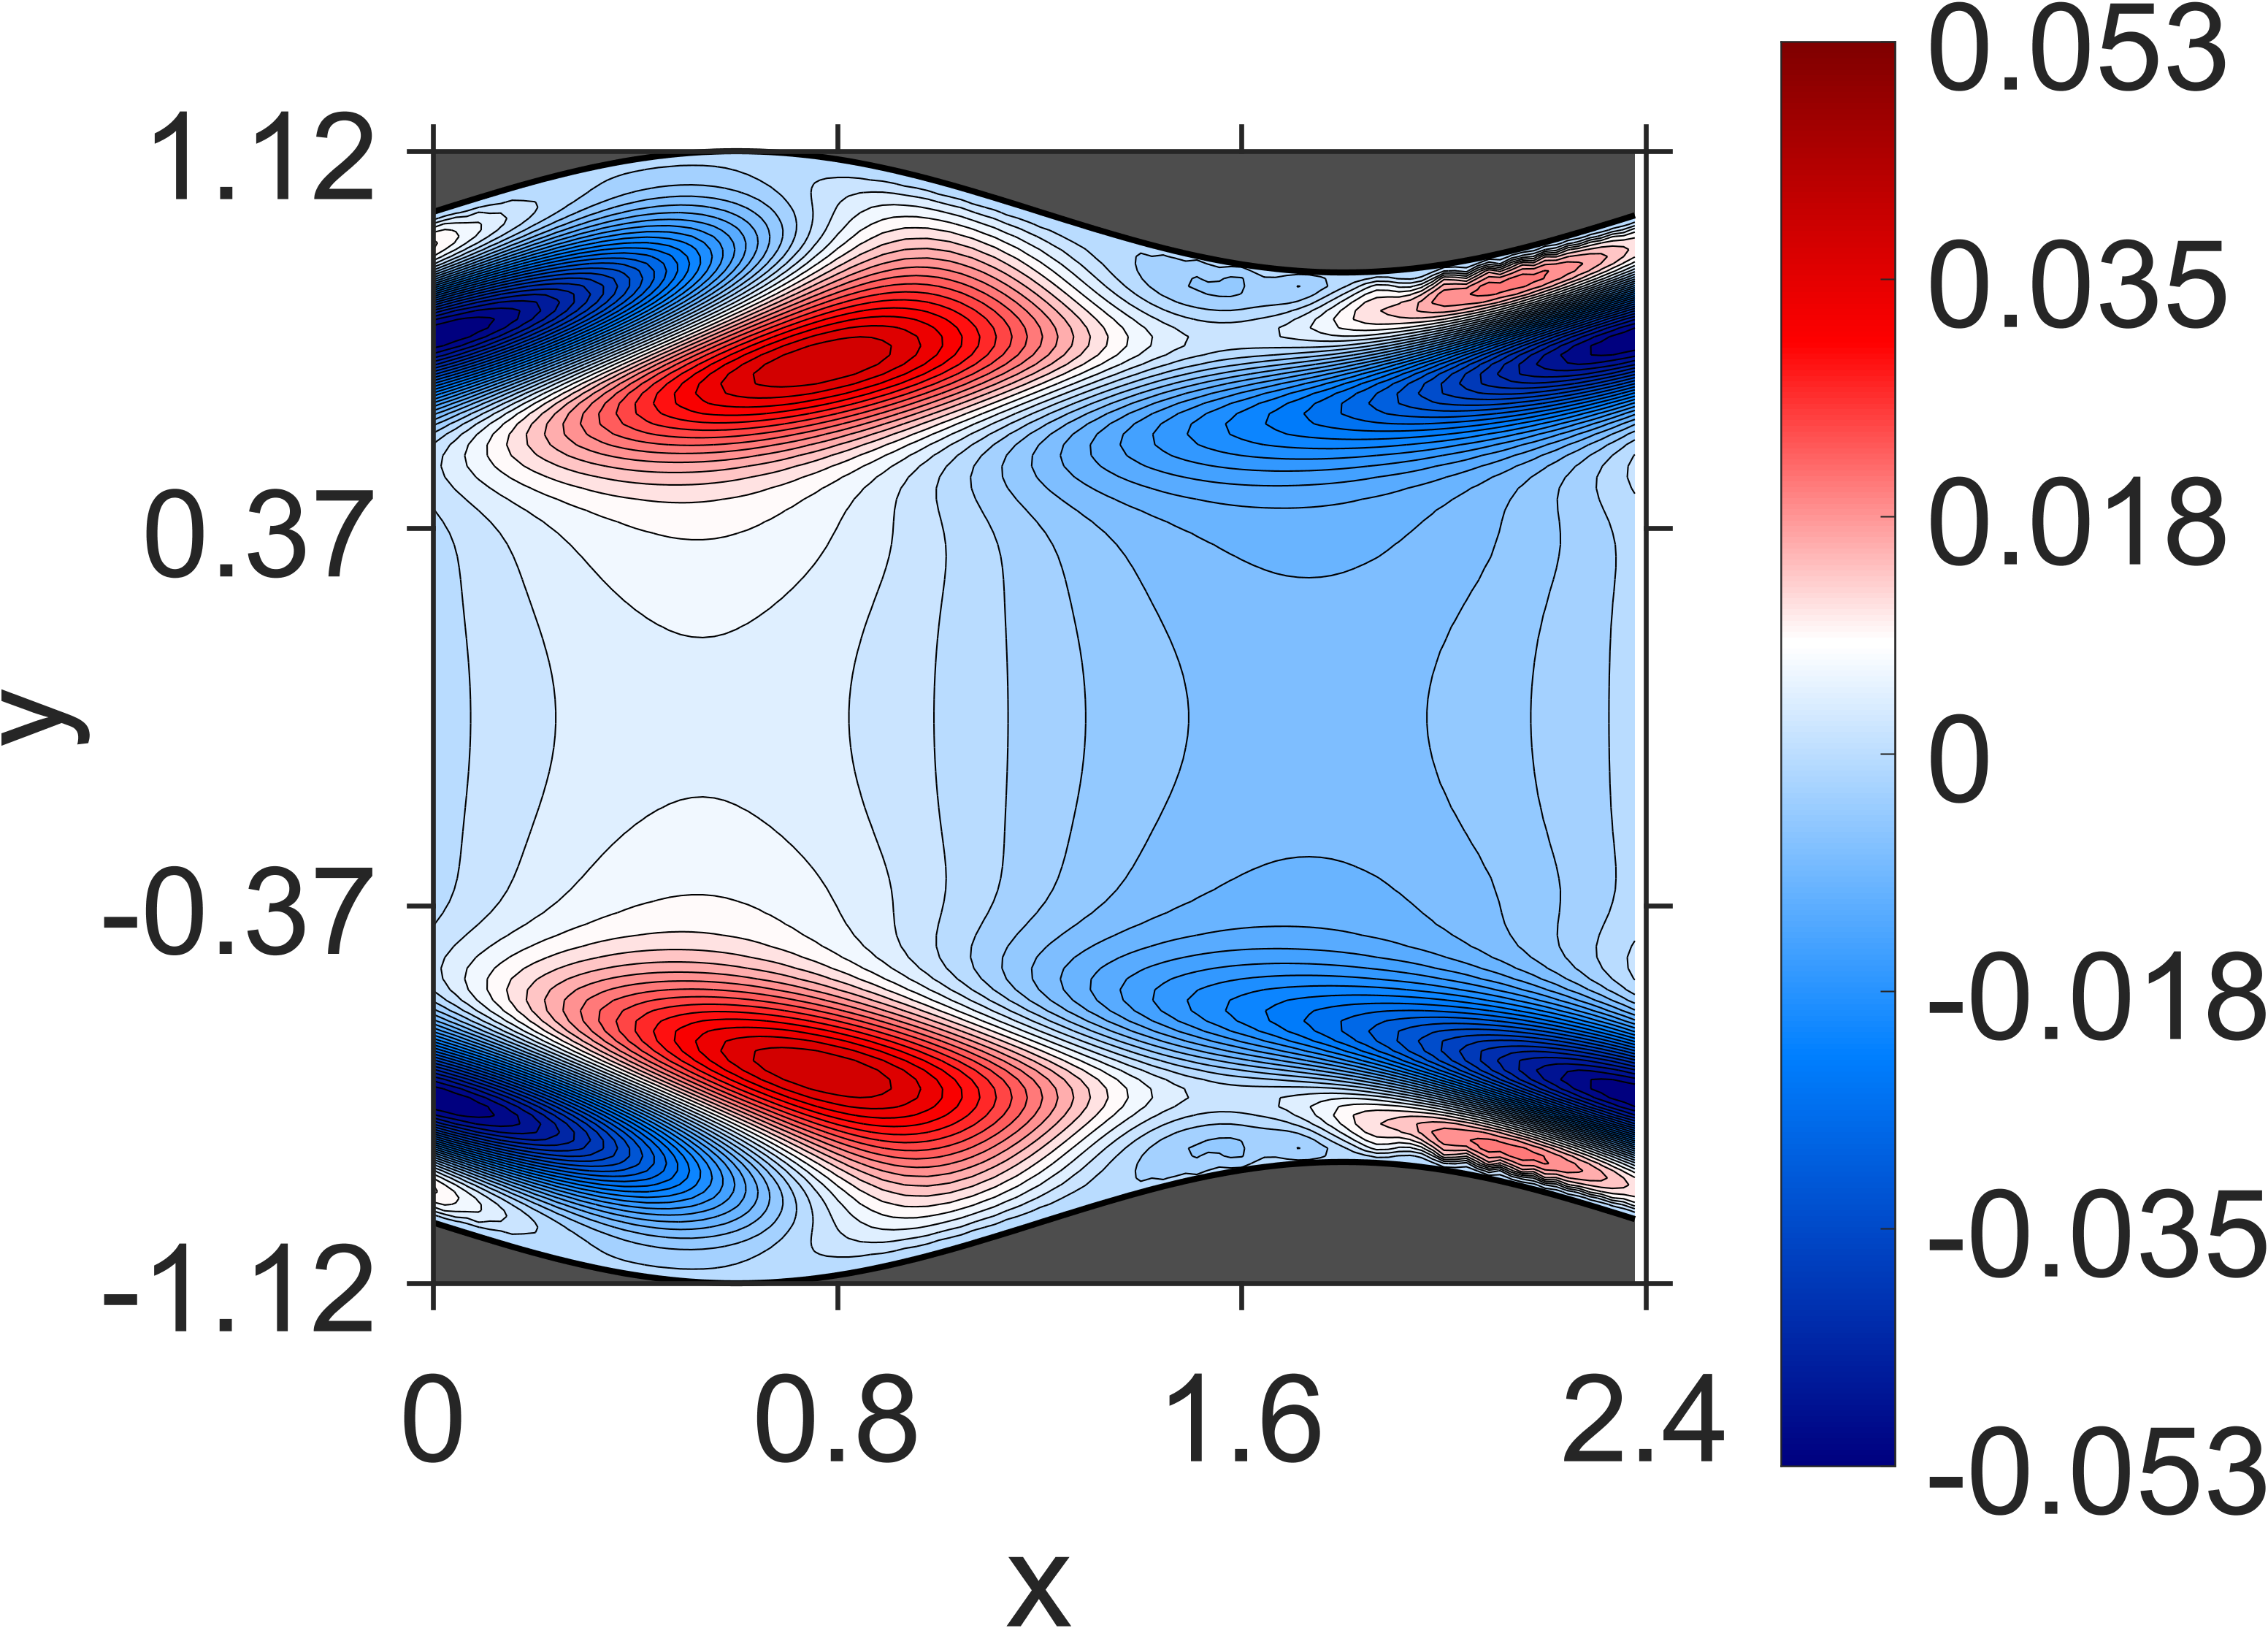

Data behind this chart, as committed beside it:
NaN, NaN, NaN, NaN, NaN, NaN, NaN, NaN, NaN, NaN, NaN, NaN, NaN, NaN, NaN, NaN, NaN, NaN, NaN, NaN, NaN, 4.815984e-11, -5.581089e-11, -8.659806e-11
NaN, NaN, NaN, NaN, NaN, NaN, NaN, NaN, NaN, NaN, NaN, NaN, NaN, NaN, NaN, NaN, NaN, NaN, NaN, NaN, NaN, -1.163046e-08, -4.142737e-08, 3.204986e-08
NaN, NaN, NaN, NaN, NaN, NaN, NaN, NaN, NaN, NaN, NaN, NaN, NaN, NaN, NaN, NaN, NaN, NaN, NaN, NaN, NaN, 4.222556e-08, 9.977528e-08, -5.114424e-08
NaN, NaN, NaN, NaN, NaN, NaN, NaN, NaN, NaN, NaN, NaN, NaN, NaN, NaN, NaN, NaN, NaN, NaN, NaN, NaN, 1.141835e-07, 7.147202e-09, -6.772662e-08, 1.316159e-07
NaN, NaN, NaN, NaN, NaN, NaN, NaN, NaN, NaN, NaN, NaN, NaN, NaN, NaN, NaN, NaN, NaN, NaN, NaN, -1.218291e-09, 3.718399e-08, 2.256836e-07, 3.166067e-07, -9.337983e-08
NaN, NaN, NaN, NaN, NaN, NaN, NaN, NaN, NaN, NaN, NaN, NaN, NaN, NaN, NaN, NaN, NaN, NaN, NaN, 5.474639e-07, 3.886119e-07, 6.947216e-08, -1.010937e-07, 1.442074e-08
NaN, NaN, NaN, NaN, NaN, NaN, NaN, NaN, NaN, NaN, NaN, NaN, NaN, NaN, NaN, NaN, NaN, NaN, 6.078837e-07, 1.961349e-07, 9.211158e-08, 3.541348e-07, -7.193101e-08, -1.927556e-06
NaN, NaN, NaN, NaN, NaN, NaN, NaN, NaN, NaN, NaN, NaN, NaN, NaN, NaN, NaN, NaN, NaN, 8.986244e-07, -4.920551e-07, 1.039961e-06, 4.260187e-07, -1.835341e-06, -4.789352e-06, -9.969906e-06
NaN, NaN, NaN, NaN, NaN, NaN, NaN, NaN, NaN, NaN, NaN, NaN, NaN, NaN, NaN, NaN, -5.789205e-07, 8.753361e-07, 8.197356e-07, -4.444142e-07, -3.753416e-06, -1.113932e-05, -2.958116e-05, -5.485046e-05
NaN, NaN, NaN, NaN, NaN, NaN, NaN, NaN, NaN, NaN, NaN, NaN, NaN, NaN, NaN, 3.473261e-07, -2.171575e-07, 1.901214e-06, -3.255033e-06, -4.845749e-06, -2.870188e-05, -7.706473e-05, -0.0001266, -0.0001607
NaN, NaN, NaN, NaN, NaN, NaN, NaN, NaN, NaN, NaN, NaN, NaN, NaN, NaN, -5.92718e-07, 8.890784e-07, -1.678341e-06, -9.162461e-07, -1.331317e-05, -6.501351e-05, -0.000143, -0.0002256, -0.0002918, -0.0003127
NaN, NaN, NaN, NaN, NaN, NaN, NaN, NaN, NaN, NaN, NaN, NaN, NaN, -3.014755e-06, 5.768071e-07, -3.039007e-06, 1.006199e-07, -3.295893e-05, -0.0001079, -0.0002209, -0.0003398, -0.000421, -0.0004894, -0.0005055
NaN, NaN, NaN, NaN, NaN, NaN, NaN, NaN, NaN, NaN, NaN, NaN, -1.978605e-06, -4.44191e-06, 1.506973e-06, -7.997413e-06, -4.830541e-05, -0.0001539, -0.0002912, -0.0004338, -0.0005635, -0.0006643, -0.0007336, -0.0007499
NaN, NaN, NaN, NaN, NaN, NaN, NaN, NaN, NaN, NaN, NaN, -7.516581e-06, -4.66264e-07, -1.793494e-06, -1.219337e-05, -5.315157e-05, -0.0001735, -0.000337, -0.0005046, -0.0006859, -0.0008434, -0.0009599, -0.00104, -0.001055
NaN, NaN, NaN, NaN, NaN, NaN, NaN, NaN, NaN, NaN, -1.18373e-05, 7.829404e-07, -6.389777e-06, 3.279246e-06, -2.848015e-05, -0.0001499, -0.0003267, -0.0005501, -0.000774, -0.0009965, -0.001187, -0.001332, -0.001423, -0.001442
NaN, NaN, NaN, NaN, NaN, NaN, NaN, NaN, -2.557856e-05, 5.522672e-06, -1.69906e-05, 6.805915e-06, 5.781204e-05, 5.193063e-05, -5.071625e-05, -0.0002696, -0.0005264, -0.0008283, -0.00111, -0.001393, -0.001619, -0.001798, -0.001898, -0.001929
NaN, NaN, NaN, NaN, NaN, NaN, NaN, -3.382786e-05, 1.025931e-05, -2.513931e-05, 4.901758e-05, 0.0002085, 0.0002006, 0.0001265, -0.0001268, -0.0004426, -0.0008089, -0.001189, -0.001556, -0.001891, -0.002167, -0.002376, -0.002495, -0.002525
NaN, NaN, NaN, NaN, NaN, NaN, 9.361886e-06, -3.723204e-05, 3.032871e-06, 0.0001637, 0.0004514, 0.0005421, 0.0003389, 0.0001229, -0.0002818, -0.0007142, -0.001211, -0.001675, -0.002136, -0.002523, -0.002861, -0.003086, -0.003233, -0.003248
NaN, NaN, NaN, NaN, NaN, 3.686315e-05, -6.662767e-05, 7.977473e-05, 0.0004904, 0.0007282, 0.001013, 0.000753, 0.0004335, -2.294081e-05, -0.0005519, -0.001156, -0.001754, -0.002339, -0.002873, -0.003335, -0.003708, -0.003969, -0.004117, -0.00413
NaN, NaN, NaN, 1.824831e-05, -5.603705e-05, -2.38896e-05, 0.0002639, 0.001027, 0.001394, 0.001374, 0.00135, 0.000891, 0.0003362, -0.0003314, -0.001026, -0.001791, -0.002507, -0.003211, -0.003811, -0.004349, -0.004745, -0.00504, -0.005169, -0.00518
NaN, NaN, 7.779352e-05, -0.0001234, 0.0001071, 0.0008392, 0.001484, 0.002377, 0.002088, 0.001918, 0.001466, 0.0008135, -1.535729e-05, -0.0008678, -0.001771, -0.00267, -0.003524, -0.004318, -0.005, -0.005582, -0.006005, -0.006305, -0.006415, -0.006392
7.154363e-05, -0.0001041, -5.767041e-05, 0.0004508, 0.001801, 0.002618, 0.002922, 0.003205, 0.002704, 0.002107, 0.001317, 0.0004086, -0.000678, -0.00173, -0.002832, -0.003853, -0.004849, -0.005702, -0.006469, -0.007055, -0.007514, -0.007766, -0.00787, -0.007759
-0.0001745, 0.0002039, 0.001497, 0.002528, 0.004297, 0.003987, 0.004096, 0.003688, 0.002914, 0.001888, 0.0008057, -0.0004311, -0.001719, -0.002995, -0.004256, -0.005409, -0.006503, -0.007411, -0.008226, -0.0088, -0.009259, -0.009445, -0.00951, -0.009288
0.001042, 0.002877, 0.004651, 0.004911, 0.005768, 0.005202, 0.00466, 0.003706, 0.002596, 0.001171, -0.0002244, -0.001744, -0.003238, -0.004715, -0.006097, -0.007372, -0.008512, -0.009472, -0.01027, -0.01083, -0.01122, -0.01135, -0.0113, -0.01098
0.004495, 0.006658, 0.006827, 0.006836, 0.006688, 0.005674, 0.004563, 0.003147, 0.001597, -0.0001497, -0.001839, -0.003631, -0.005282, -0.006942, -0.008388, -0.00977, -0.01089, -0.01189, -0.01259, -0.01314, -0.01337, -0.01344, -0.01319, -0.01278
0.007754, 0.008915, 0.008559, 0.007799, 0.006776, 0.005356, 0.003661, 0.001791, -0.0001168, -0.002185, -0.004129, -0.006124, -0.007912, -0.009686, -0.01116, -0.01258, -0.01364, -0.01461, -0.01518, -0.01565, -0.0157, -0.01564, -0.01518, -0.01462
0.01039, 0.0102, 0.009095, 0.007675, 0.006012, 0.003967, 0.001861, -0.0004239, -0.002671, -0.004986, -0.007123, -0.009267, -0.01113, -0.01294, -0.01441, -0.01577, -0.01674, -0.01758, -0.018, -0.01829, -0.01814, -0.01787, -0.01717, -0.01638
0.01144, 0.01015, 0.008497, 0.006315, 0.004048, 0.001558, -0.0009702, -0.003597, -0.006073, -0.008581, -0.01084, -0.01303, -0.01491, -0.01667, -0.01805, -0.01927, -0.02009, -0.02072, -0.02094, -0.02096, -0.02058, -0.02002, -0.01907, -0.01797
0.01097, 0.008772, 0.006375, 0.003633, 0.0009281, -0.002059, -0.004826, -0.00772, -0.01033, -0.01295, -0.0152, -0.01739, -0.01914, -0.02079, -0.02196, -0.023, -0.02354, -0.02393, -0.02382, -0.02357, -0.02284, -0.02199, -0.02069, -0.01931
0.008607, 0.00579, 0.002813, -0.0003808, -0.00355, -0.006712, -0.009752, -0.01271, -0.01539, -0.01795, -0.02013, -0.02214, -0.02373, -0.02511, -0.02602, -0.02673, -0.02696, -0.02699, -0.02652, -0.0259, -0.0248, -0.02358, -0.02192, -0.0202
0.004577, 0.001266, -0.002305, -0.005705, -0.009163, -0.01243, -0.01557, -0.01842, -0.02109, -0.02339, -0.02544, -0.0271, -0.02845, -0.0294, -0.03002, -0.03025, -0.03014, -0.02966, -0.02886, -0.02772, -0.0263, -0.02459, -0.02263, -0.02045
-0.001141, -0.004912, -0.008609, -0.01227, -0.01575, -0.01898, -0.022, -0.02469, -0.02707, -0.0291, -0.03077, -0.03204, -0.03296, -0.03346, -0.03361, -0.03335, -0.03276, -0.03179, -0.03052, -0.02891, -0.02705, -0.02491, -0.02258, -0.02002
-0.008325, -0.01224, -0.01609, -0.01964, -0.02299, -0.02603, -0.02874, -0.03108, -0.03307, -0.03463, -0.03582, -0.03658, -0.03696, -0.03692, -0.03651, -0.03571, -0.03458, -0.03308, -0.03131, -0.02922, -0.02691, -0.02435, -0.02163, -0.01873
-0.01662, -0.0205, -0.0241, -0.02746, -0.03046, -0.03309, -0.03534, -0.03718, -0.0386, -0.03961, -0.04018, -0.04034, -0.04009, -0.03945, -0.03842, -0.03704, -0.03533, -0.03331, -0.03101, -0.02847, -0.02571, -0.02278, -0.0197, -0.01651
-0.0254, -0.02897, -0.03225, -0.0351, -0.03758, -0.03965, -0.04128, -0.04247, -0.04323, -0.04354, -0.04344, -0.04292, -0.042, -0.0407, -0.03906, -0.03708, -0.03482, -0.03228, -0.0295, -0.02653, -0.02339, -0.02011, -0.01675, -0.01332
-0.03404, -0.03709, -0.03972, -0.04197, -0.04377, -0.0451, -0.04601, -0.04646, -0.04646, -0.04605, -0.04521, -0.04399, -0.04239, -0.04046, -0.0382, -0.03567, -0.03288, -0.02988, -0.02669, -0.02335, -0.0199, -0.01637, -0.01279, -0.009203
-0.04169, -0.04404, -0.04597, -0.0474, -0.0484, -0.04896, -0.04904, -0.0487, -0.04794, -0.04676, -0.04522, -0.04331, -0.04108, -0.03855, -0.03576, -0.03273, -0.02951, -0.02613, -0.02261, -0.019, -0.01534, -0.01164, -0.007947, -0.004289
-0.04772, -0.04923, -0.05027, -0.05089, -0.05105, -0.05075, -0.05004, -0.04891, -0.0474, -0.04553, -0.04332, -0.0408, -0.03802, -0.03499, -0.03175, -0.02835, -0.0248, -0.02114, -0.01741, -0.01364, -0.009864, -0.006108, -0.002401, 0.001227
-0.05147, -0.05211, -0.05232, -0.05205, -0.05137, -0.0503, -0.04882, -0.04698, -0.04481, -0.04232, -0.03956, -0.03655, -0.03333, -0.02993, -0.02638, -0.02271, -0.01896, -0.01515, -0.01133, -0.00752, -0.003747, -3.659342e-05, 0.003582, 0.00709
-0.05271, -0.05248, -0.05182, -0.05079, -0.04937, -0.04757, -0.04545, -0.04302, -0.04031, -0.03735, -0.03417, -0.03081, -0.0273, -0.02366, -0.01993, -0.01614, -0.01232, -0.008503, -0.004709, -0.0009701, 0.002693, 0.006255, 0.009696, 0.013
-0.05132, -0.05032, -0.04897, -0.04724, -0.04519, -0.04285, -0.04022, -0.03734, -0.03426, -0.03097, -0.02754, -0.02398, -0.02032, -0.01659, -0.01283, -0.009052, -0.005295, -0.001577, 0.002074, 0.005639, 0.009093, 0.01242, 0.0156, 0.01863
-0.04761, -0.04598, -0.04402, -0.04179, -0.03929, -0.03653, -0.03357, -0.03042, -0.02711, -0.02368, -0.02014, -0.01653, -0.01288, -0.0092, -0.00553, -0.001892, 0.001694, 0.005204, 0.008619, 0.01192, 0.01509, 0.01811, 0.02098, 0.02367
-0.042, -0.03991, -0.03757, -0.03497, -0.03218, -0.02921, -0.02608, -0.02282, -0.01946, -0.01601, -0.01252, -0.008995, -0.005471, -0.001965, 0.001498, 0.0049, 0.00822, 0.01144, 0.01454, 0.01752, 0.02034, 0.02302, 0.02552, 0.02785
-0.03517, -0.03278, -0.03019, -0.02744, -0.02453, -0.02148, -0.01834, -0.01512, -0.01183, -0.008517, -0.005186, -0.001866, 0.001424, 0.004664, 0.007837, 0.01093, 0.01391, 0.01678, 0.01953, 0.02213, 0.02458, 0.02687, 0.02898, 0.03093
-0.02773, -0.02523, -0.02258, -0.01979, -0.01691, -0.01395, -0.01092, -0.007848, -0.004764, -0.001671, 0.001397, 0.004432, 0.007411, 0.01032, 0.01314, 0.01587, 0.01848, 0.02097, 0.02332, 0.02553, 0.02759, 0.02949, 0.03122, 0.03278
-0.02039, -0.01789, -0.01528, -0.01262, -0.009879, -0.00709, -0.004284, -0.001462, 0.001353, 0.004139, 0.006889, 0.009582, 0.0122, 0.01474, 0.01719, 0.01953, 0.02175, 0.02384, 0.0258, 0.02762, 0.02929, 0.0308, 0.03216, 0.03335
-0.01361, -0.01125, -0.008828, -0.006339, -0.003832, -0.001308, 0.001225, 0.003741, 0.006227, 0.008678, 0.01107, 0.0134, 0.01564, 0.0178, 0.01986, 0.02181, 0.02365, 0.02536, 0.02694, 0.02838, 0.02969, 0.03084, 0.03186, 0.03272
-0.007853, -0.005686, -0.003478, -0.001267, 0.0009673, 0.0032, 0.005408, 0.007594, 0.009741, 0.01183, 0.01387, 0.01583, 0.0177, 0.01949, 0.02118, 0.02277, 0.02424, 0.0256, 0.02683, 0.02794, 0.02892, 0.02976, 0.03047, 0.03104
-0.003286, -0.001373, 0.0005518, 0.0025, 0.004429, 0.006342, 0.008236, 0.01009, 0.01189, 0.01365, 0.01534, 0.01695, 0.01849, 0.01994, 0.0213, 0.02255, 0.02371, 0.02475, 0.02569, 0.02651, 0.02721, 0.02779, 0.02825, 0.02859
-1.807714e-05, 0.001643, 0.003309, 0.004954, 0.006596, 0.008215, 0.009795, 0.01134, 0.01284, 0.01428, 0.01566, 0.01697, 0.01821, 0.01936, 0.02043, 0.02141, 0.0223, 0.02308, 0.02377, 0.02436, 0.02484, 0.02521, 0.02548, 0.02564
0.002078, 0.003481, 0.004876, 0.006274, 0.007641, 0.008983, 0.0103, 0.01157, 0.01279, 0.01397, 0.01509, 0.01614, 0.01713, 0.01804, 0.01888, 0.01963, 0.02031, 0.0209, 0.02139, 0.0218, 0.02212, 0.02235, 0.02248, 0.02252
0.003146, 0.004332, 0.005511, 0.006663, 0.007805, 0.008922, 0.01, 0.01105, 0.01205, 0.01301, 0.01392, 0.01477, 0.01556, 0.01628, 0.01694, 0.01753, 0.01805, 0.01849, 0.01885, 0.01914, 0.01935, 0.01948, 0.01953, 0.0195
0.003473, 0.004463, 0.005441, 0.006419, 0.007368, 0.008295, 0.009198, 0.01007, 0.0109, 0.01169, 0.01243, 0.01313, 0.01377, 0.01436, 0.0149, 0.01537, 0.01578, 0.01612, 0.0164, 0.01661, 0.01676, 0.01683, 0.01684, 0.01678
0.003279, 0.004126, 0.004966, 0.005782, 0.006592, 0.007381, 0.008141, 0.008877, 0.009582, 0.01025, 0.01088, 0.01147, 0.01201, 0.01251, 0.01296, 0.01335, 0.0137, 0.01398, 0.01421, 0.01438, 0.0145, 0.01456, 0.01455, 0.01449
0.002834, 0.003561, 0.004281, 0.005001, 0.0057, 0.006383, 0.007049, 0.007689, 0.008302, 0.008889, 0.009439, 0.009956, 0.01043, 0.01087, 0.01127, 0.01162, 0.01192, 0.01218, 0.01238, 0.01254, 0.01265, 0.01271, 0.01271, 0.01266
0.002289, 0.002941, 0.003589, 0.00422, 0.004848, 0.005462, 0.006055, 0.006632, 0.007186, 0.007713, 0.008214, 0.008684, 0.00912, 0.009522, 0.009887, 0.01021, 0.0105, 0.01074, 0.01094, 0.0111, 0.01121, 0.01128, 0.0113, 0.01127
0.001798, 0.002386, 0.002971, 0.003558, 0.00413, 0.004691, 0.005242, 0.005773, 0.006284, 0.006777, 0.007242, 0.007682, 0.008093, 0.008473, 0.00882, 0.009133, 0.009409, 0.009649, 0.009849, 0.01001, 0.01013, 0.01021, 0.01025, 0.01025
0.001394, 0.001948, 0.0025, 0.003039, 0.003578, 0.004106, 0.00462, 0.005121, 0.005606, 0.006069, 0.006512, 0.006931, 0.007324, 0.00769, 0.008026, 0.00833, 0.008602, 0.008839, 0.009042, 0.009209, 0.009338, 0.009431, 0.009485, 0.009502
0.001123, 0.001642, 0.002158, 0.002678, 0.003185, 0.003685, 0.004177, 0.004653, 0.005114, 0.005559, 0.005982, 0.006385, 0.006764, 0.007117, 0.007443, 0.007741, 0.008007, 0.008243, 0.008445, 0.008615, 0.00875, 0.00885, 0.008915, 0.008945
0.0009477, 0.001447, 0.001945, 0.002434, 0.002922, 0.003401, 0.003868, 0.004326, 0.004768, 0.005193, 0.005601, 0.005988, 0.006353, 0.006695, 0.00701, 0.007299, 0.00756, 0.007791, 0.007991, 0.00816, 0.008296, 0.0084, 0.008471, 0.008508
0.0008628, 0.001337, 0.00181, 0.002285, 0.00275, 0.003208, 0.003658, 0.004095, 0.004518, 0.004928, 0.005318, 0.005691, 0.006041, 0.00637, 0.006674, 0.006954, 0.007205, 0.00743, 0.007625, 0.00779, 0.007925, 0.008029, 0.008101, 0.008141
... 87 more rows
